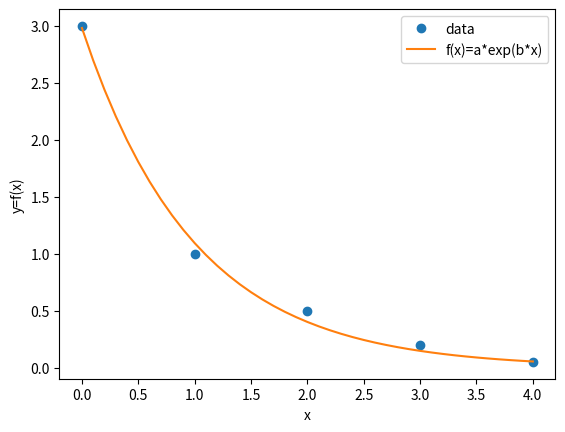

Reproduce this figure in Python.
# -*- coding: utf-8 -*-
"""
Created on Sun Mar  7 15:17:19 2021

HM2, Bsp. 6.9

@author: knaa / miec
"""

import numpy as np
import sympy as sp
import matplotlib.pyplot as plt

a, b, X = sp.symbols('a b x')

x = np.array([0, 1, 2, 3, 4])
y = np.array([3, 1, 0.5, 0.2, 0.05])

f = a*sp.exp(b*X)

E = 0
for i in range(len(x)):
    u = y[i] - f.subs(X,x[i])
    E = E + u*u
    
g1 = sp.diff(E,a)
g2 = sp.diff(E,b)

g = sp.Matrix([g1,g2])
lam = sp.Matrix([a,b])        # Achtung: die Unbekannten sind a und b (nicht x)
Dg  = g.jacobian(lam)

g = sp.lambdify([[[a],[b]]], g, "numpy")
Dg = sp.lambdify([[[a],[b]]], Dg, "numpy")

# Newton's Methode für Systeme
def newton(f, Df, x0, tol):
    n=0
    x=np.copy(x0)
    err = np.linalg.norm(f(x),2)
    
    while err > tol:
        delta = np.linalg.solve(Df(x),-f(x))
        x = x+delta
        err = np.linalg.norm(f(x),2)
        n = n+1
    return(x,n)

# Aufruf
tol = 1e-5
x0 = np.array([[3,-1]]).T
[xn,n] = newton(g, Dg, x0, tol)

lam = np.reshape(xn,(2))
print('lamda = ', lam)

err = E.subs(a,lam[0]).subs(b,lam[1])
print('E(f) =', err)

f = f.subs(a,lam[0]).subs(b,lam[1])
print('f = ', f)
f = sp.lambdify(X, f, "numpy")

#plot
x_fine=np.arange(x[0],x[-1]+0.1,0.1)
plt.plot(x,y,'o')
plt.plot(x_fine,f(x_fine))
plt.xlabel('x'),plt.ylabel('y=f(x)'),plt.legend(['data','f(x)=a*exp(b*x)'])
